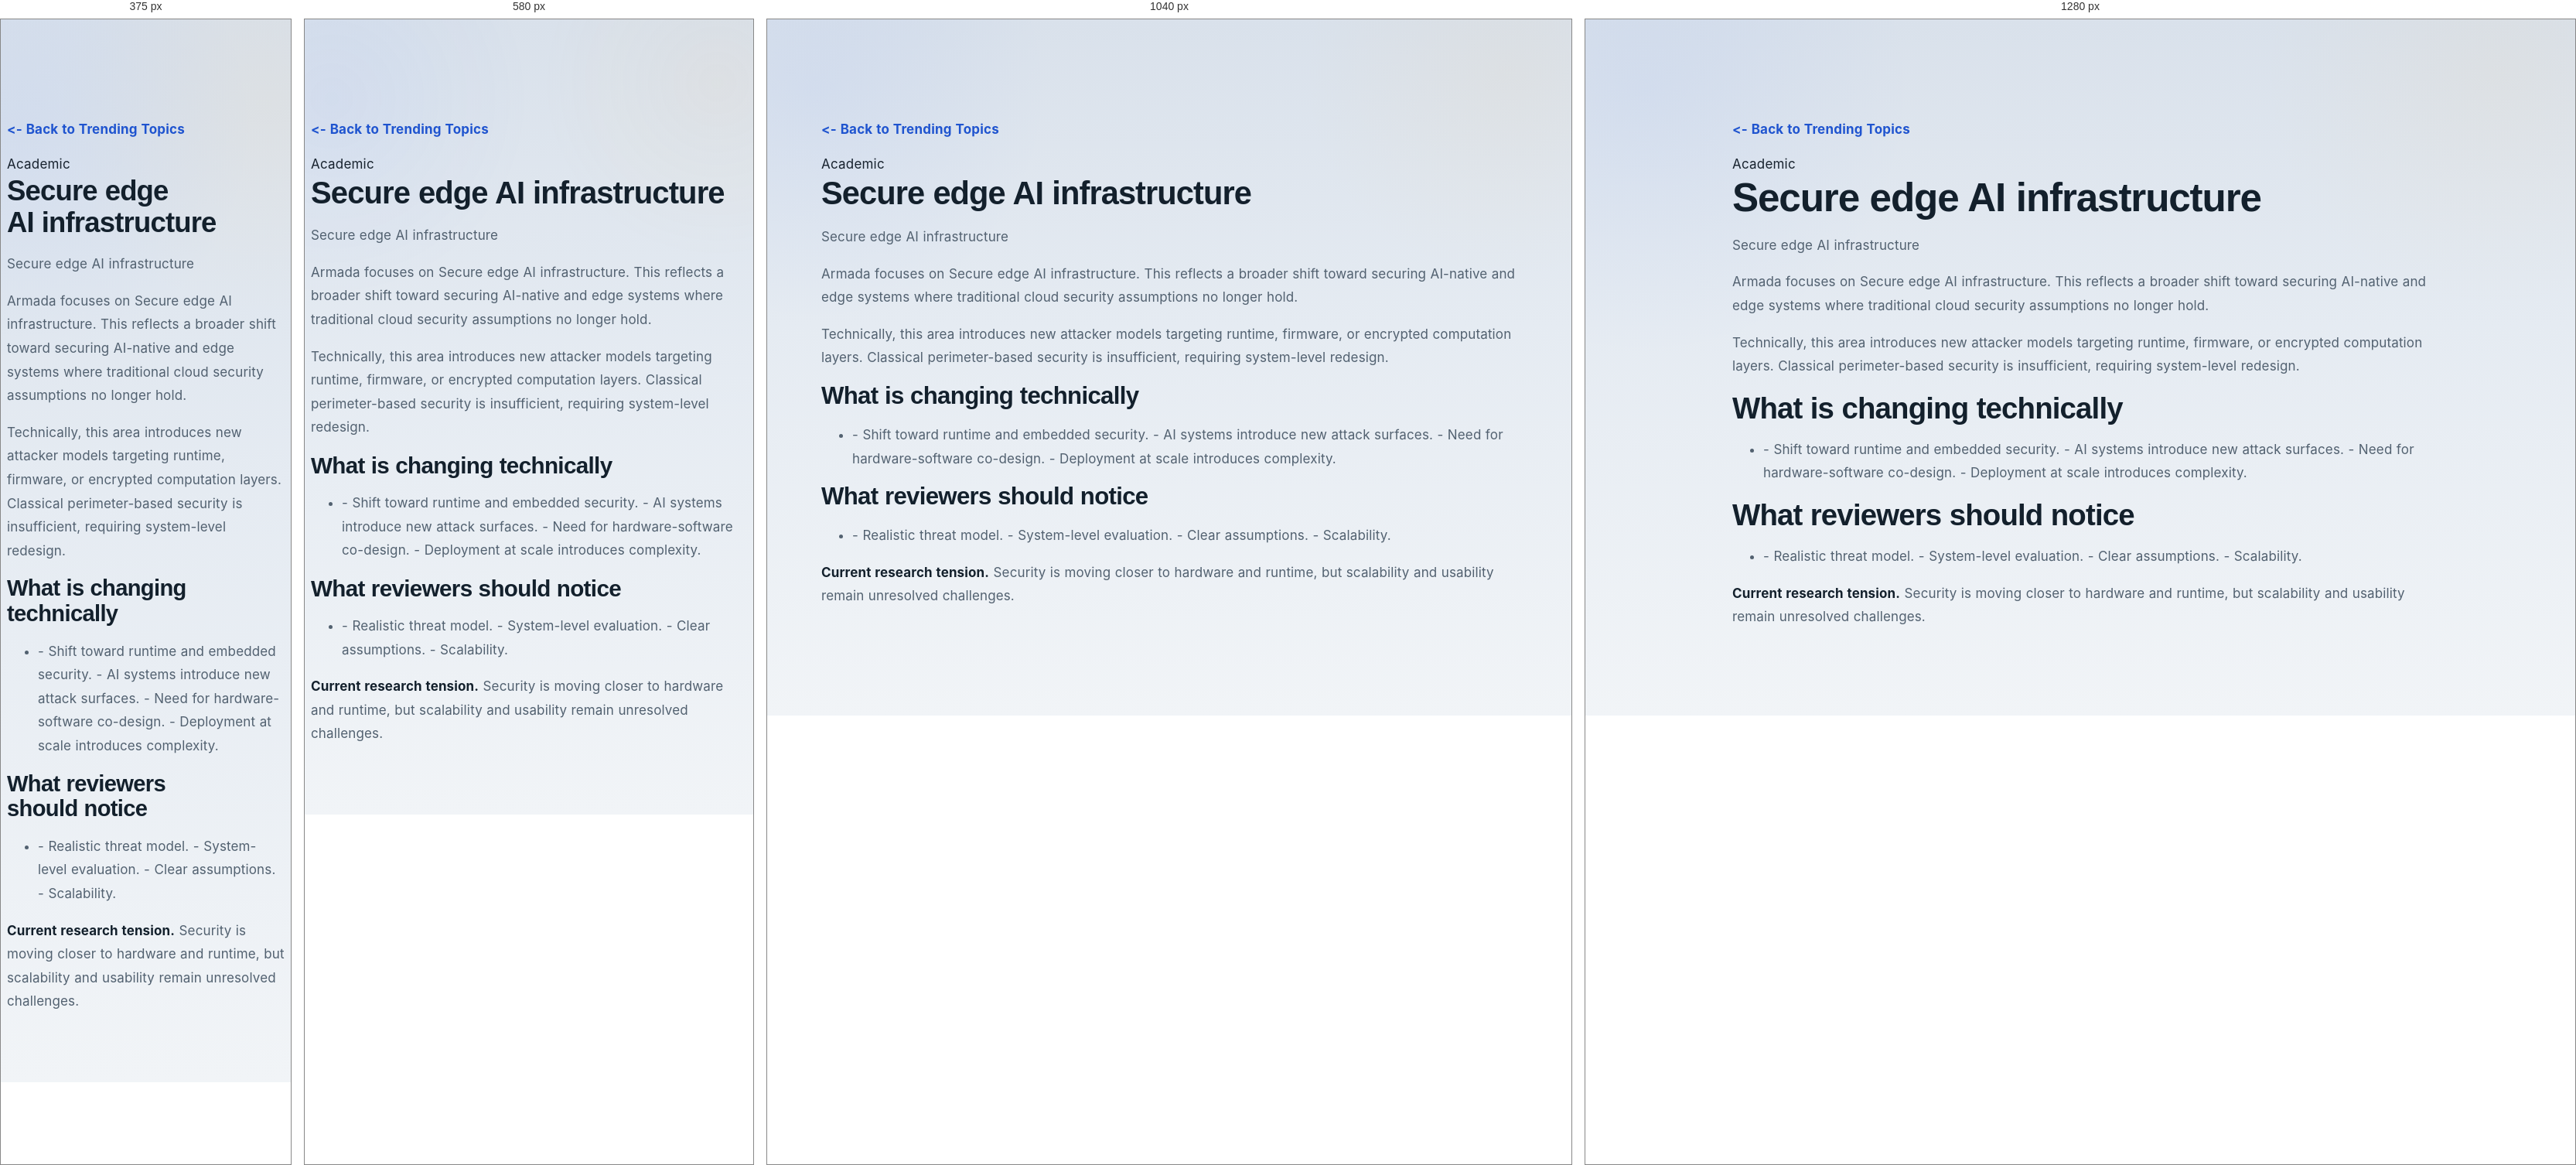
Rendered at 375 px, 580 px, 1040 px and 1280 px, left to right.

<!-- file: 2026-03-secure-edge-ai-infrastructure-armada.html -->
<!DOCTYPE html>
<html lang="en">
<head>
  <meta charset="utf-8" />
  <meta content="width=device-width, initial-scale=1.0" name="viewport" />
  <title>Secure edge AI infrastructure | AI Security Research</title>
  <link href="../assets/css/style.css" rel="stylesheet" />
</head>
<body>
  <main class="section" style="padding-top: 8rem;">
    <div class="container" style="max-width: 900px;">
      <a href="../ongoing-work.html" style="display:inline-block;margin-bottom:1rem;"><- Back to Trending Topics</a>
      <div class="section-label">Academic</div>
      <h1>Secure edge AI infrastructure</h1>
      <p class="section-lead">Secure edge AI infrastructure</p>
      <p>Armada focuses on Secure edge AI infrastructure. This reflects a broader shift toward securing AI-native and edge systems where traditional cloud security assumptions no longer hold.</p>
      <p>Technically, this area introduces new attacker models targeting runtime, firmware, or encrypted computation layers. Classical perimeter-based security is insufficient, requiring system-level redesign.</p>
      <h2>What is changing technically</h2>
      <ul><li>- Shift toward runtime and embedded security.
- AI systems introduce new attack surfaces.
- Need for hardware-software co-design.
- Deployment at scale introduces complexity.</li></ul>
      <h2>What reviewers should notice</h2>
      <ul><li>- Realistic threat model.
- System-level evaluation.
- Clear assumptions.
- Scalability.</li></ul>
      <p><strong>Current research tension.</strong> Security is moving closer to hardware and runtime, but scalability and usability remain unresolved challenges.</p>
      <div class="watch-links"></div>
    </div>
  </main>
  <script src="../assets/js/main.js"></script>
</body>
</html>

/* @media block from style.css */
@media (max-width: 1100px) {
  .hero-grid,
  .split,
  .footer-grid,
  .card-grid.four,
  .card-grid.three,
  .post-list,
  .watch-columns,
  .resource-grid,
  .diagram-grid,
  .page-grid,
  .journey-grid,
  .direct-domain-grid,
  .expertise-grid,
  .snapshot-grid,
  .stat-grid {
    grid-template-columns: 1fr;
  }

  .cta {
    flex-direction: column;
    align-items: flex-start;
  }

  .hero-visual { transform: none; }
  .toc { position: relative; top: 0; }
}

/* @media block from style.css */
@media (max-width: 860px) {
  .menu-btn { display: inline-flex; }

  .nav {
    position: absolute;
    top: calc(100% + 0.75rem);
    right: 1rem;
    left: 1rem;
    display: none;
    flex-direction: column;
    align-items: stretch;
    padding: 0.8rem;
    border-radius: 20px;
    background: linear-gradient(180deg, rgba(67, 94, 135, 0.98), rgba(46, 66, 98, 0.94));
    border: 1px solid rgba(225, 235, 248, 0.14);
    box-shadow: 0 20px 44px rgba(2, 8, 20, 0.2);
  }

  .nav.open { display: flex; }
  .nav a { width: 100%; padding: 0.95rem 1rem; border-radius: 14px; }
}

/* @media block from style.css */
@media (max-width: 768px) {
  .container { width: min(100% - 1rem, var(--container)); }

  .floating-notif {
    position: static;
    width: calc(100% - 1rem);
    margin: 0.75rem auto 0;
    animation: none;
  }

  .hero,
  .page-hero {
    padding-top: 3.7rem;
    padding-bottom: 3rem;
  }

  .section { padding: 3.1rem 0; }

  .hero-actions,
  .hero-mini-points,
  .cta-actions,
  .btn-row,
  .meta-chip-row,
  .pill-row {
    flex-direction: column;
    align-items: stretch;
  }

  .hero-mini-points span,
  .mini-stat,
  .snapshot-chip {
    justify-content: center;
    text-align: center;
  }

  .resource-table { min-width: 640px; }
}

/* @media block from style.css */
@media (max-width: 520px) {
  h1 { font-size: 2.28rem; }
  h2 { font-size: 1.82rem; }

  .brand {
    width: 48px;
    height: 48px;
    min-width: 48px;
    padding: 0;
    font-size: 0.78rem;
  }

  .brand-hint { display: none; }
  .menu-btn { width: 46px; height: 46px; }

  .hero-visual,
  .content-card,
  .post-card,
  .topic-card,
  .section-card,
  .cta,
  .resource-card,
  .watch-note,
  .toc,
  .page-figure,
  .foundational-figure,
  .stat-card {
    border-radius: 22px;
  }

  .image-lightbox__dialog {
    width: calc(100vw - 1rem);
    padding: 0.7rem;
  }

  a.trending-link,
  .nav a.trending-link { padding-inline: 0.82rem; }
}

/* @media block from style.css */
@media (max-width: 860px) {
  .nav {
    background: rgba(255,255,255,0.98);
    border: 1px solid rgba(28,39,51,0.08);
    box-shadow: 0 24px 48px rgba(28,39,51,0.10);
  }
}

/* @media block from style.css */
@media (max-width: 768px) {
  .floating-research-alert {
    position: static;
    margin: 0.9rem auto 0;
    width: calc(100% - 1rem);
  }
}

/* @media block from style.css */
@media (max-width: 860px) {
  .nav {
    background: #ffffff !important;
    border: 1px solid rgba(24, 35, 47, 0.08) !important;
    box-shadow: 0 20px 40px rgba(24, 35, 47, 0.10) !important;
  }
}

/* @media block from style.css */
@media (max-width: 980px) {
  .pulse-grid-dark,
  .pulse-anchor-stack {
    grid-template-columns: 1fr;
  }
}

/* @media block from style.css */
@media (max-width: 980px) { .pulse-grid-dark, .pulse-anchor-stack, .stream-board { grid-template-columns: 1fr; } }

/* @media block from style.css */
@media (max-width: 900px){
  .watch-topic-visual__rail{ grid-template-columns:repeat(2, minmax(0, 1fr)); padding-top:0.25rem; }
  .watch-topic-visual__beam{ display:none; }
}

/* @media block from style.css */
@media (max-width: 640px){
  .watch-topic-visual{ padding:0.95rem 0.95rem 1rem; }
  .watch-topic-visual__rail{ grid-template-columns:1fr; gap:0.72rem; }
}

/* @media block from style.css */
@media (max-width: 900px){
  .watch-topic-visual__scene{ min-height:280px; }
  .watch-topic-visual__scene--generic .watch-scene__node{ width:22%; }
}

/* @media block from style.css */
@media (max-width: 640px){
  .watch-topic-visual__scene{ min-height:320px; }
  .watch-topic-visual__scene--generic .watch-scene__node{ width:23%; font-size:0.92rem; }
  .watch-scene__band span,
  .watch-scene__node span,
  .watch-scene__cluster span{ font-size:0.72rem; }
}

/* @media block from style.css */
@media (max-width: 820px){
  .deep-dive-archive-shell,
  .deep-dive-feature{
    grid-template-columns:1fr;
  }

  .deep-dive-month{
    min-height:128px;
  }

  .deep-dive-open{
    width:100%;
  }
}

/* @media block from style.css */
@media (max-width: 860px){
  .deep-dive-folder-archive,
  .deep-dive-latest{
    grid-template-columns:1fr;
  }
}

/* @media block from style.css */
@media (max-width: 720px){
  .research-watch-year-folder,
  .research-watch-month-folder{
    padding:.85rem;
  }

  .research-watch-month-head a{
    width:100%;
  }
}

/* @media block from style.css */
@media (max-width: 760px){
  .archive-year-summary{
    grid-template-columns:auto 1fr;
  }

  .archive-count{
    grid-column:1 / -1;
    width:fit-content;
  }

  .archive-year-summary::after{
    position:absolute;
    right:1rem;
    top:1.2rem;
  }

  .archive-month-summary{
    grid-template-columns:minmax(0,1fr) auto;
  }

  .archive-month-summary small{
    grid-column:1 / -1;
  }

  .archive-month-summary::after{
    position:absolute;
    right:1rem;
    top:1.3rem;
  }

  .archive-month-list{
    padding-left:1.25rem;
  }

  .archive-month-list::before{
    left:.55rem;
  }

  .archive-month::before{
    left:-1.03rem;
  }
}

/* @media block from style.css */
@media (max-width: 860px){
  .ai-topic-page::before{
    display:none;
  }

  .ai-topic-page main,
  .ai-topic-page .section,
  .ai-topic-page .container{
    overflow:visible;
  }

  .ai-topic-page .page-grid{
    display:block !important;
  }

  .ai-topic-page .toc,
  .ai-topic-page .content-card,
  .ai-topic-page .page-figure{
    width:100%;
    max-width:none;
    opacity:1 !important;
    visibility:visible !important;
    transform:none !important;
  }

  .ai-topic-page .toc{
    position:static !important;
    top:auto !important;
    margin:0 0 1rem;
  }

  .ai-topic-page .content-card,
  .ai-topic-page .page-figure,
  .ai-topic-page .toc{
    overflow:visible;
    box-shadow:0 10px 24px rgba(24,35,47,.08) !important;
    backdrop-filter:none !important;
  }

  .ai-topic-page .content-card:hover,
  .ai-topic-page .page-figure:hover,
  .ai-topic-page .toc:hover{
    transform:none !important;
  }

  .ai-topic-page .content-card > *:not(figure),
  .ai-topic-page .page-figure,
  .ai-topic-page .callout,
  .ai-topic-page .table-wrap{
    max-width:none;
  }

  .ai-topic-page .page-figure img,
  .ai-topic-page .portal-media img{
    width:100%;
    height:auto;
  }
}